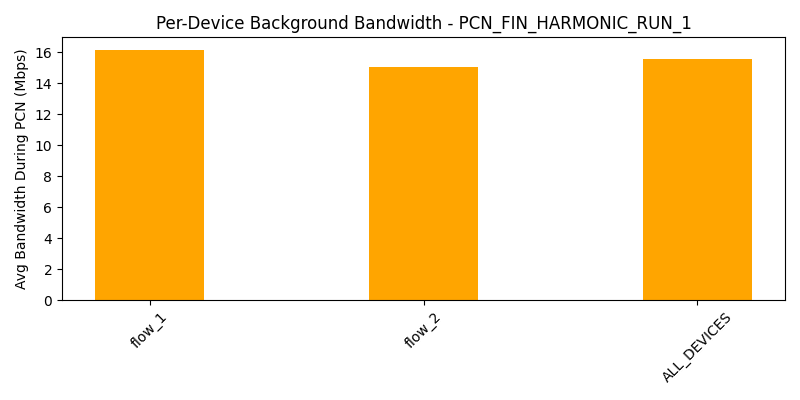

Values plotted in this chart, from the file beside it:
device, avg_bw_before, avg_bw_during, avg_bw_after
flow_1, 20.91, 16.14, 19.43
flow_2, 22.43, 15.02, 19.05
ALL_DEVICES, 21.67, 15.58, 19.24
